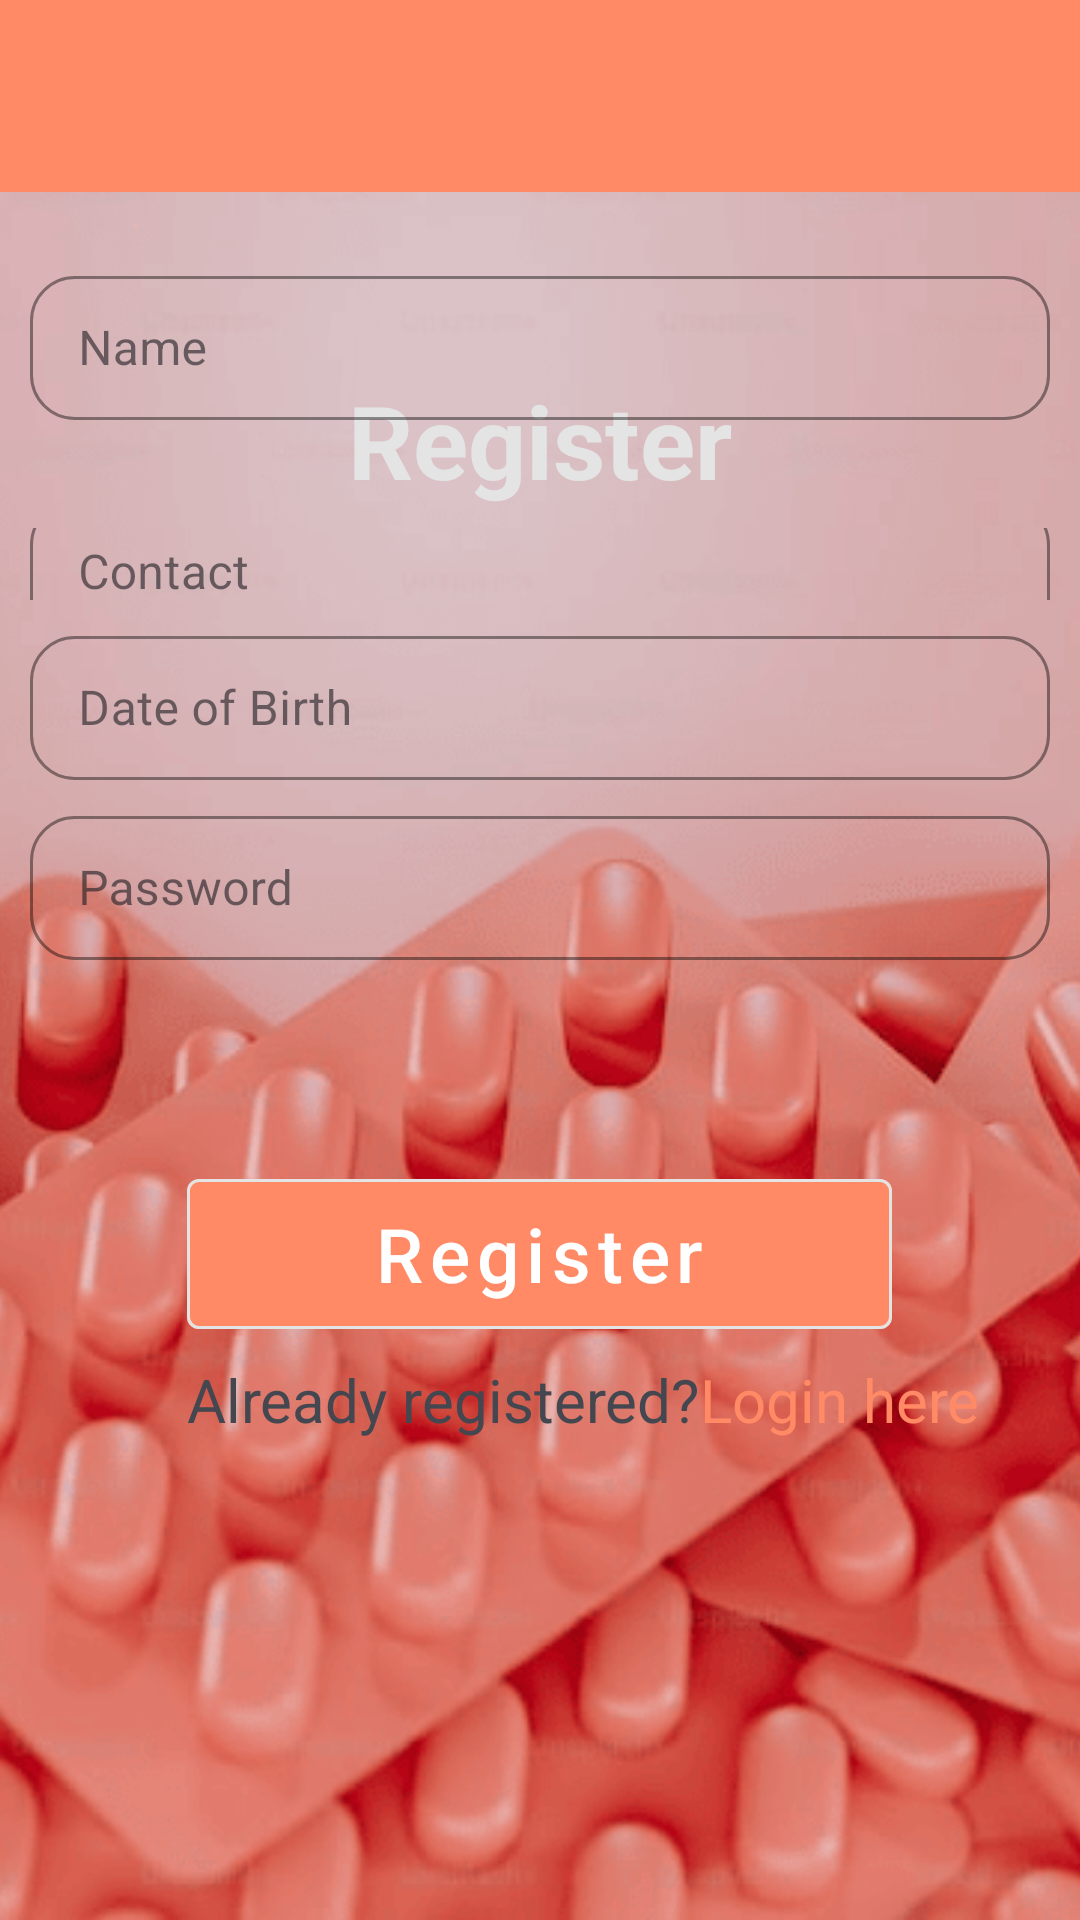

Layout XML and referenced resources for this Android screen:
<!-- AndroidManifest.xml: activity theme Theme.Healthcare.NoActionBar -->
<!-- res/layout/activity_register.xml -->
<?xml version="1.0" encoding="utf-8"?>
<LinearLayout xmlns:android="http://schemas.android.com/apk/res/android"
    xmlns:app="http://schemas.android.com/apk/res-auto"
    xmlns:tools="http://schemas.android.com/tools"
    android:layout_width="match_parent"
    android:layout_height="match_parent"
    android:orientation="vertical"
    tools:context=".RegisterActivity">

    <include layout="@layout/appbar" />

    <RelativeLayout
        android:layout_width="match_parent"
        android:layout_height="match_parent"
        tools:context=".RecordActivity">

        <androidx.appcompat.widget.AppCompatImageView
            android:layout_width="match_parent"
            android:layout_height="match_parent"
            android:scaleType="centerCrop"
            app:srcCompat="@drawable/bg_3" />

        <TextView
            android:id="@+id/txt_heading"
            android:layout_width="match_parent"
            android:layout_height="wrap_content"
            android:layout_alignParentStart="true"
            android:layout_marginTop="60dp"
            android:gravity="center"
            android:text="@string/register"
            android:textColor="@color/white_smoke"
            android:textSize="34sp"
            android:textStyle="bold" />

        <com.google.android.material.textfield.TextInputLayout
            style="@style/Material.OutlinedBox.TextInputLayout"
            android:layout_width="match_parent"
            android:layout_height="wrap_content"
            android:layout_alignParentBottom="true"
            android:layout_centerHorizontal="true"
            android:layout_marginTop="20dp"
            android:layout_marginBottom="500dp"
            android:gravity="center"
            app:boxStrokeColor="@color/colorPrimary">

            <com.google.android.material.textfield.TextInputEditText
                android:id="@+id/et_username"
                android:layout_width="match_parent"
                android:layout_height="48dp"
                android:hint="@string/name"
                android:inputType="textPersonName"
                android:textColor="@color/black" />
        </com.google.android.material.textfield.TextInputLayout>

        <com.google.android.material.textfield.TextInputLayout
            style="@style/Material.OutlinedBox.TextInputLayout"
            android:layout_width="match_parent"
            android:layout_height="wrap_content"
            android:layout_alignParentBottom="true"
            android:layout_centerHorizontal="true"
            android:layout_marginTop="112dp"
            android:layout_marginBottom="440dp"
            android:gravity="center"
            app:boxStrokeColor="@color/colorPrimary">

            <com.google.android.material.textfield.TextInputEditText
                android:id="@+id/et_contact"
                android:layout_width="match_parent"
                android:layout_height="48dp"
                android:hint="@string/contact"
                android:inputType="number" />
        </com.google.android.material.textfield.TextInputLayout>

        <com.google.android.material.textfield.TextInputLayout
            style="@style/Material.OutlinedBox.TextInputLayout"
            android:layout_width="match_parent"
            android:layout_height="wrap_content"
            android:layout_alignParentBottom="true"
            android:layout_marginTop="112dp"
            android:layout_marginBottom="380dp"
            android:gravity="center"
            app:boxStrokeColor="@color/colorPrimary">

            <com.google.android.material.textfield.TextInputEditText
                android:id="@+id/et_dob"
                android:layout_width="match_parent"
                android:layout_height="48dp"
                android:hint="@string/date_of_birth"
                android:inputType="number" />
        </com.google.android.material.textfield.TextInputLayout>

        <com.google.android.material.textfield.TextInputLayout
            style="@style/Material.OutlinedBox.TextInputLayout"
            android:layout_width="match_parent"
            android:layout_height="wrap_content"
            android:layout_alignParentBottom="true"
            android:layout_marginTop="112dp"
            android:layout_marginBottom="320dp"
            android:gravity="center"
            app:boxStrokeColor="@color/colorPrimary">

            <com.google.android.material.textfield.TextInputEditText
                android:id="@+id/et_password"
                android:layout_width="match_parent"
                android:layout_height="48dp"
                android:hint="@string/password"
                android:inputType="textPassword" />
        </com.google.android.material.textfield.TextInputLayout>

        <com.google.android.material.button.MaterialButton
            android:id="@+id/btn_register"
            style="@style/Material.Button"
            android:layout_width="235dp"
            android:layout_height="50dp"
            android:layout_above="@id/already_registered"
            android:layout_centerHorizontal="true"
            android:backgroundTint="@color/colorPrimary"
            android:text="@string/register"
            android:textAllCaps="false"
            android:textSize="25sp"
            app:strokeColor="@color/white_smoke"
            app:strokeWidth="1dp" />

        <TextView
            android:id="@+id/already_registered"
            android:layout_width="wrap_content"
            android:layout_height="wrap_content"
            android:layout_alignStart="@id/btn_register"
            android:layout_alignParentBottom="true"
            android:layout_marginTop="10dp"
            android:layout_marginBottom="160dp"
            android:text="@string/already_registered"
            android:textAllCaps="false"
            android:textSize="20sp" />

        <TextView
            android:id="@+id/login_text"
            android:layout_width="wrap_content"
            android:layout_height="wrap_content"
            android:layout_alignBottom="@id/already_registered"
            android:layout_toEndOf="@id/already_registered"
            android:text="@string/login_here"
            android:textAllCaps="false"
            android:textColor="@color/colorPrimary"
            android:textSize="20sp" />

    </RelativeLayout>

</LinearLayout>
<!-- res/layout/appbar.xml (included above) -->
<?xml version="1.0" encoding="utf-8"?>
<com.google.android.material.appbar.AppBarLayout xmlns:android="http://schemas.android.com/apk/res/android"
    xmlns:app="http://schemas.android.com/apk/res-auto"
    android:layout_width="match_parent"
    android:layout_height="wrap_content"
    android:theme="@style/Theme.Healthcare.AppBarOverlay">

    <androidx.appcompat.widget.Toolbar
        android:id="@+id/toolbar"
        android:layout_width="match_parent"
        android:layout_height="?attr/actionBarSize"
        android:background="?attr/colorPrimary"
        app:popupTheme="@style/Theme.Healthcare.PopupOverlay" />

</com.google.android.material.appbar.AppBarLayout>
<!-- resources referenced by this layout -->
<resources>
  <color name="black">#FF000000</color>
  <color name="colorPrimary">#FF8A65</color>
  <color name="white_smoke">#E4E4E4</color>
  <!-- drawable bg_3: png bitmap (drawable, 196680 bytes) -->
  <string name="already_registered">Already registered?</string>
  <string name="contact">Contact</string>
  <string name="date_of_birth">Date of Birth</string>
  <string name="login_here">Login here</string>
  <string name="name">Name</string>
  <string name="password">Password</string>
  <string name="register">Register</string>
  <style name="Material.Button" parent="@style/Widget.MaterialComponents.Button.UnelevatedButton">
          <item name="android:paddingLeft">10.0dip</item>
          <item name="android:paddingRight">10.0dip</item>
          <item name="android:minWidth">30.0dip</item>
          <item name="android:minHeight">30.0dip</item>
          <item name="android:insetTop">0.0dip</item>
          <item name="android:insetBottom">0.0dip</item>
          <item name="backgroundTint">@android:color/white</item>
          <item name="iconPadding">0.0dip</item>
          <item name="android:gravity">center</item>
      </style>
  <style name="Material.OutlinedBox.TextInputLayout" parent="@style/Widget.MaterialComponents.TextInputLayout.OutlinedBox.Dense">
          <item name="android:paddingLeft">10.0dip</item>
          <item name="android:paddingRight">10.0dip</item>
          <item name="android:minWidth">30.0dip</item>
          <item name="android:minHeight">50.0dip</item>
          <item name="android:insetTop">0.0dip</item>
          <item name="boxCornerRadiusBottomStart">15dp</item>
          <item name="boxCornerRadiusBottomEnd">15dp</item>
          <item name="boxCornerRadiusTopStart">15dp</item>
          <item name="boxCornerRadiusTopEnd">15dp</item>
          <item name="android:insetBottom">0.0dip</item>
          <item name="iconPadding">0.0dip</item>
          <item name="android:gravity">center</item>
      </style>
  <style name="Theme.Healthcare.AppBarOverlay" parent="ThemeOverlay.AppCompat.Dark.ActionBar" />
  <style name="Theme.Healthcare.PopupOverlay" parent="ThemeOverlay.AppCompat.Light" />
  <style name="Theme.Healthcare.NoActionBar">
          <item name="windowActionBar">false</item>
          <item name="windowNoTitle">true</item>
      </style>
</resources>
